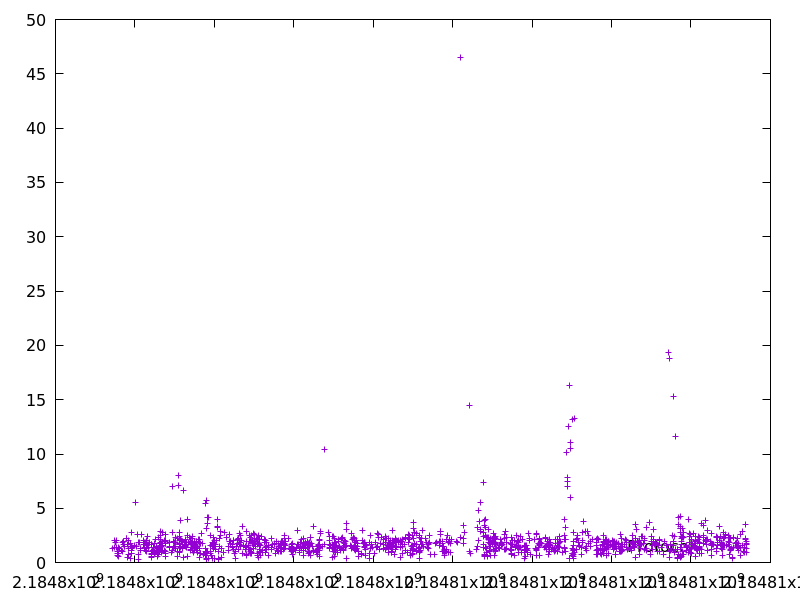

The file beside this chart, header and first rows:
2184797433.547455, 1.311747
2184797473, 1.427
2184797475, 2.051
2184797510, 1.873
2184797531, 1.988
2184797533, 1.405
2184797561, 1.032
2184797562, 0.8488
2184797569, 0.6404
2184797586, 0.8174
2184797595, 1.391
2184797595, 0.5483
2184797621, 1.326
2184797665, 1.086
2184797682, 1.049
2184797684, 1.82
2184797714, 1.671
2184797716, 1.977
2184797739, 1.477
2184797741, 1.434
2184797788, 2.219
2184797790, 2.253
2184797804, 0.4852
2184797806, 1.643
2184797832, 2.047
2184797833, 0.7372
2184797834, 1.321
2184797882, 0.4158
2184797892, 1.723
2184797904, 0.8381
2184797906, 1.259
2184797906, 0.8004
2184797908, 1.481
2184797916, 1.104
2184797919, 2.74
2184797920, 1.519
2184797944, 1.408
2184797986, 1.604
2184798015, 5.499
2184798051, 1.489
2184798075, 2.552
2184798077, 1.897
2184798097, 0.3187
2184798098, 0.7858
2184798126, 1.862
2184798136, 1.099
2184798138, 1.267
2184798148, 1.311
2184798175, 2.577
2184798217, 1.65
2184798219, 1.998
2184798235, 1.851
2184798252, 1.429
2184798262, 1.11
2184798264, 1.844
2184798265, 1.118
2184798280, 1.574
2184798288, 1.623
2184798289, 1.287
2184798291, 2.009
2184798292, 1.322
... 1,240 more rows
